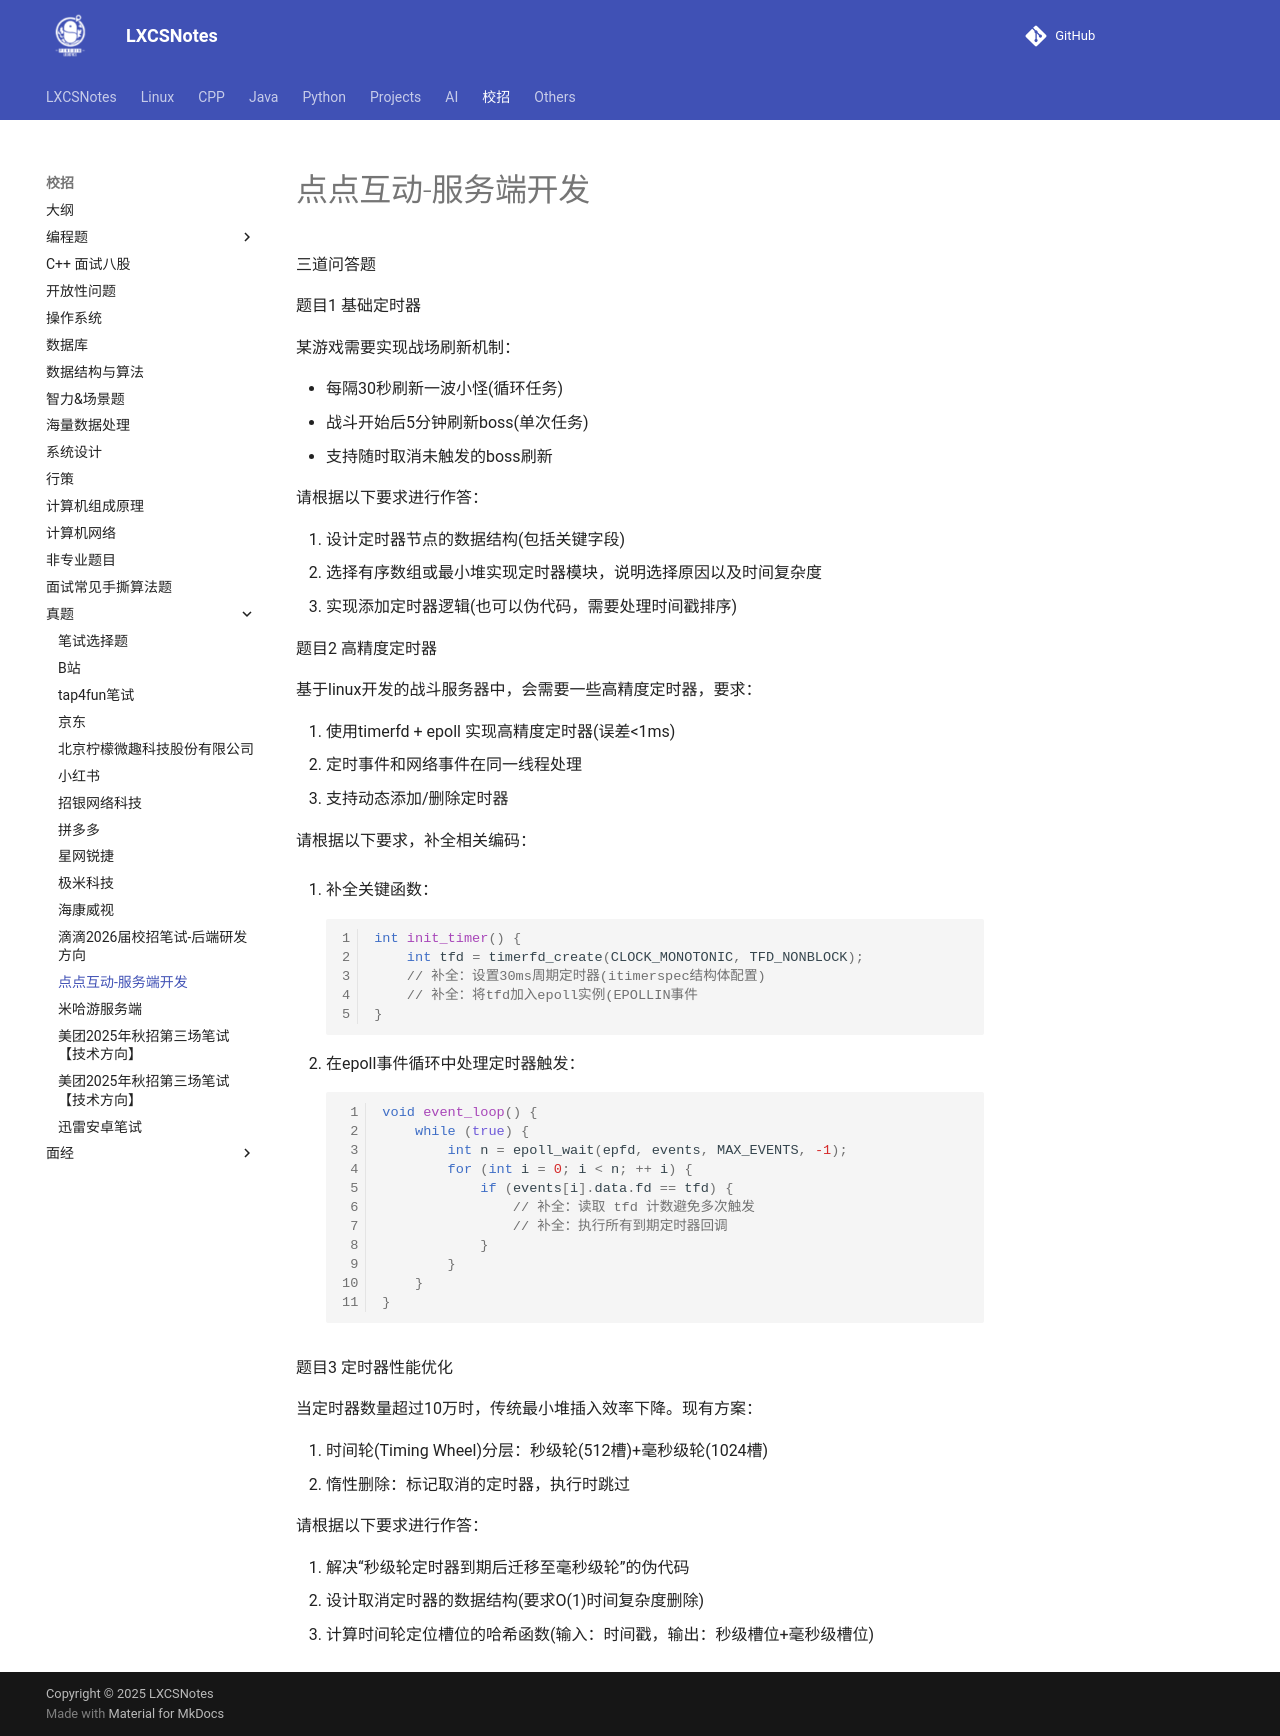

repository: A-Egoist/LXCSNotes · page: 校招/真题/点点互动/index.html · generator: mkdocs

# 点点互动-服务端开发

三道问答题

题目1 基础定时器

某游戏需要实现战场刷新机制：

*   每隔30秒刷新一波小怪(循环任务)
*   战斗开始后5分钟刷新boss(单次任务)
*   支持随时取消未触发的boss刷新

请根据以下要求进行作答：

1.   设计定时器节点的数据结构(包括关键字段)
2.   选择有序数组或最小堆实现定时器模块，说明选择原因以及时间复杂度
3.   实现添加定时器逻辑(也可以伪代码，需要处理时间戳排序)



题目2 高精度定时器

基于linux开发的战斗服务器中，会需要一些高精度定时器，要求：

1.   使用timerfd + epoll 实现高精度定时器(误差<1ms)
2.   定时事件和网络事件在同一线程处理
3.   支持动态添加/删除定时器

请根据以下要求，补全相关编码：

1.   补全关键函数：
     ```cpp
     int init_timer() {
         int tfd = timerfd_create(CLOCK_MONOTONIC, TFD_NONBLOCK);
         // 补全：设置30ms周期定时器(itimerspec结构体配置)
         // 补全：将tfd加入epoll实例(EPOLLIN事件
     }
     ```

2.   在epoll事件循环中处理定时器触发：
     ```cpp
     void event_loop() {
         while (true) {
             int n = epoll_wait(epfd, events, MAX_EVENTS, -1);
             for (int i = 0; i < n; ++ i) {
                 if (events[i].data.fd == tfd) {
                     // 补全：读取 tfd 计数避免多次触发
                     // 补全：执行所有到期定时器回调
                 }
             }
         }
     }
     ```

     

题目3 定时器性能优化

当定时器数量超过10万时，传统最小堆插入效率下降。现有方案：

1.   时间轮(Timing Wheel)分层：秒级轮(512槽)+毫秒级轮(1024槽)
2.   惰性删除：标记取消的定时器，执行时跳过

请根据以下要求进行作答：

1.   解决“秒级轮定时器到期后迁移至毫秒级轮”的伪代码
2.   设计取消定时器的数据结构(要求O(1)时间复杂度删除)
3.   计算时间轮定位槽位的哈希函数(输入：时间戳，输出：秒级槽位+毫秒级槽位)
